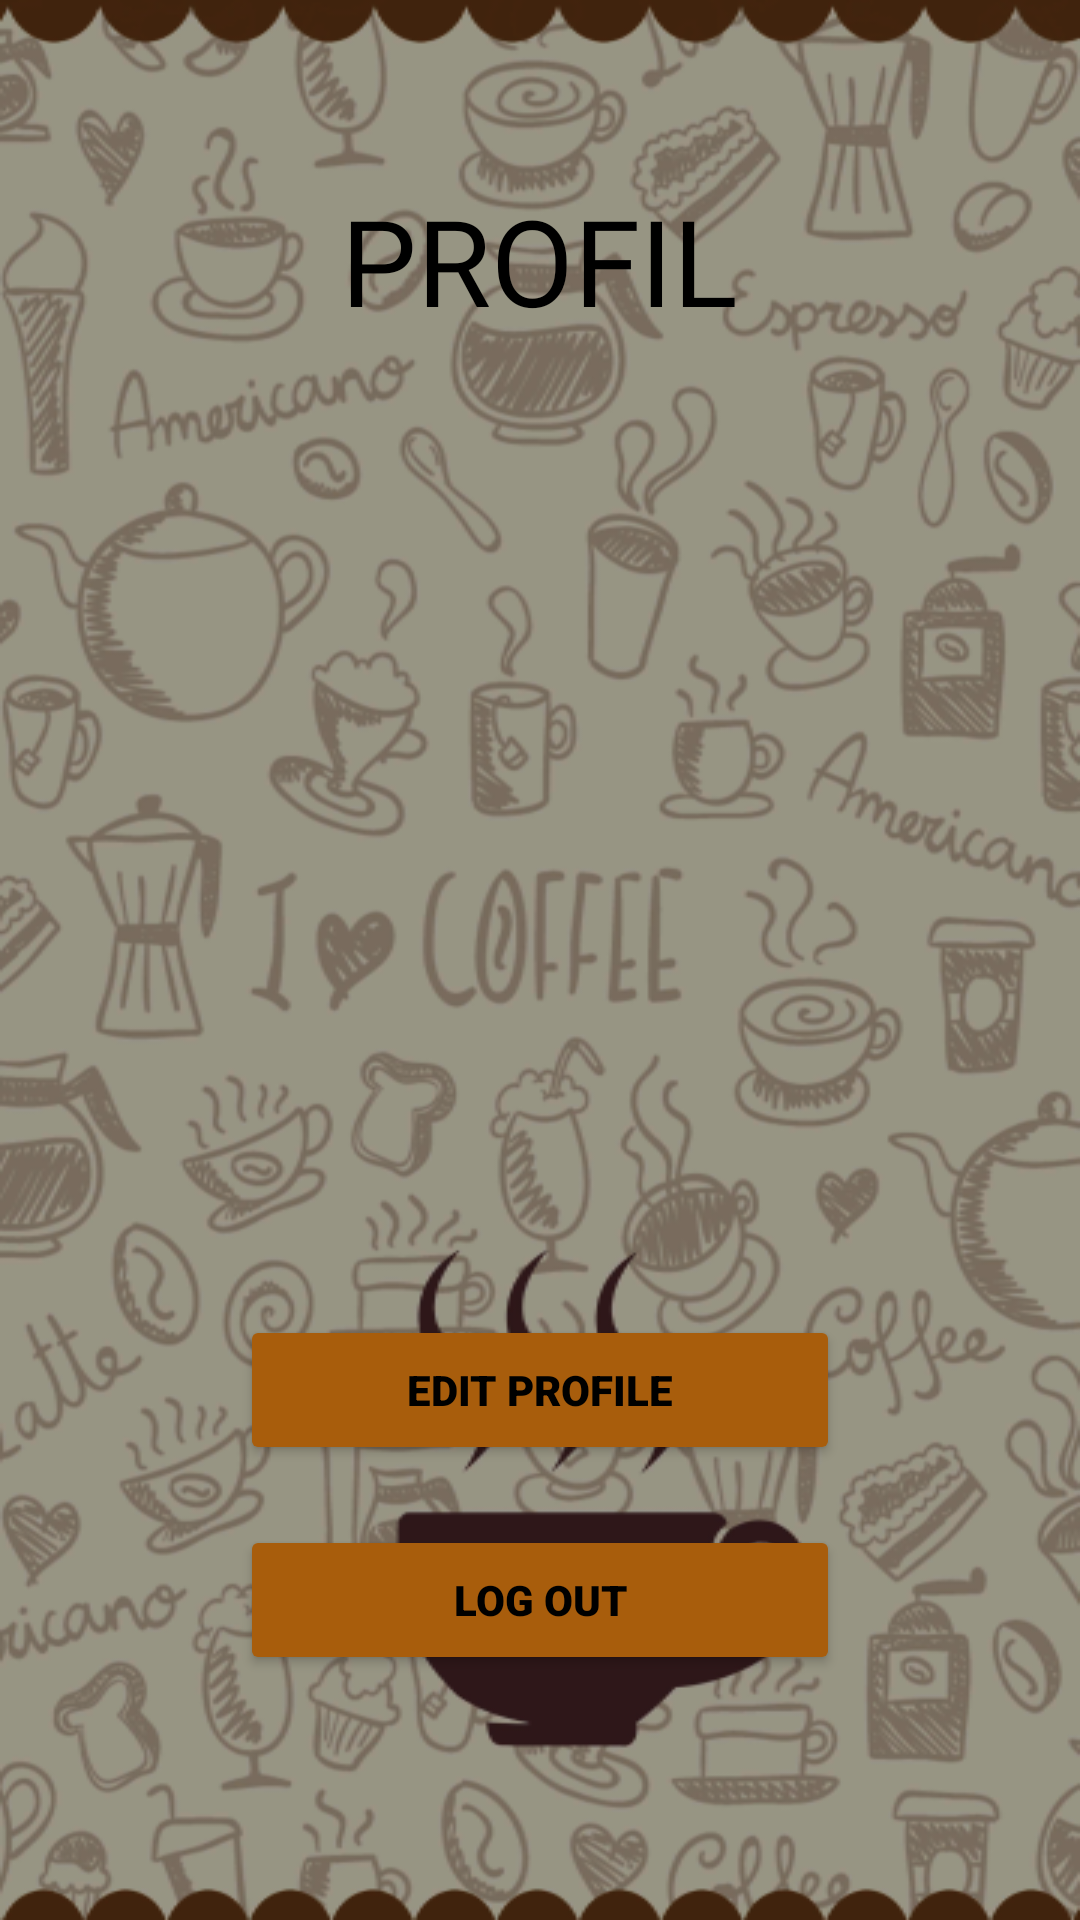

Layout XML and referenced resources for this Android screen:
<!-- AndroidManifest.xml: application theme Theme.KopiDong -->
<!-- res/layout/activity_profil.xml -->
<?xml version="1.0" encoding="utf-8"?>
<RelativeLayout xmlns:android="http://schemas.android.com/apk/res/android"
    xmlns:app="http://schemas.android.com/apk/res-auto"
    xmlns:tools="http://schemas.android.com/tools"
    android:layout_width="match_parent"
    android:layout_height="match_parent"
    android:background="@drawable/bgkk"
    tools:context=".Profil">
    <TextView
        android:layout_width="wrap_content"
        android:layout_height="wrap_content"
        android:text="PROFIL"
        android:layout_centerHorizontal="true"
        android:layout_marginTop="60dp"
        android:textSize="40dp"
        android:fontFamily="@font/jandamanateesolid"
        android:textColor="@color/black"
        android:id="@+id/judul_pro"/>

    <ImageView
        android:layout_width="wrap_content"
        android:layout_height="wrap_content"
        android:src="@drawable/profilapl"
        android:layout_below="@+id/judul_pro"
        android:layout_centerHorizontal="true"
        android:layout_marginTop="20dp"
        android:id="@+id/logo_p"/>

    <LinearLayout
        android:layout_width="match_parent"
        android:layout_height="wrap_content"
        android:orientation="vertical"
        android:layout_below="@+id/judul_pro"
        android:padding="60dp"
        android:layout_marginTop="250dp"
        android:id="@+id/ly3">

        <Button
            android:id="@+id/btnEdit"
            android:layout_width="wrap_content"
            android:layout_height="50dp"
            android:text="EDIT PROFILE"
            android:fontFamily="sans-serif-black"
            android:textColor="@color/black"
            android:layout_marginTop="15dp"
            android:layout_marginRight="20dp"
            android:layout_marginLeft="20dp"
            android:width="280dp"
            android:backgroundTint="@color/bronze"/>

        <Button
            android:id="@+id/btnLogout"
            android:layout_width="wrap_content"
            android:layout_height="50dp"
            android:text="LOG OUT"
            android:fontFamily="sans-serif-black"
            android:textColor="@color/black"
            android:layout_marginTop="20dp"
            android:layout_marginRight="20dp"
            android:layout_marginLeft="20dp"
            android:width="280dp"
            android:backgroundTint="@color/bronze"/>

    </LinearLayout>


</RelativeLayout>
<!-- resources referenced by this layout -->
<resources>
  <color name="black">#FF000000</color>
  <color name="bronze">#A85D0C</color>
  <!-- drawable bgkk: png bitmap (drawable, 280731 bytes) -->
  <style name="Theme.KopiDong" parent="Base.Theme.KopiDong" />
  <style name="Base.Theme.KopiDong" parent="Theme.Material3.DayNight.NoActionBar">
          
          
      </style>
</resources>
